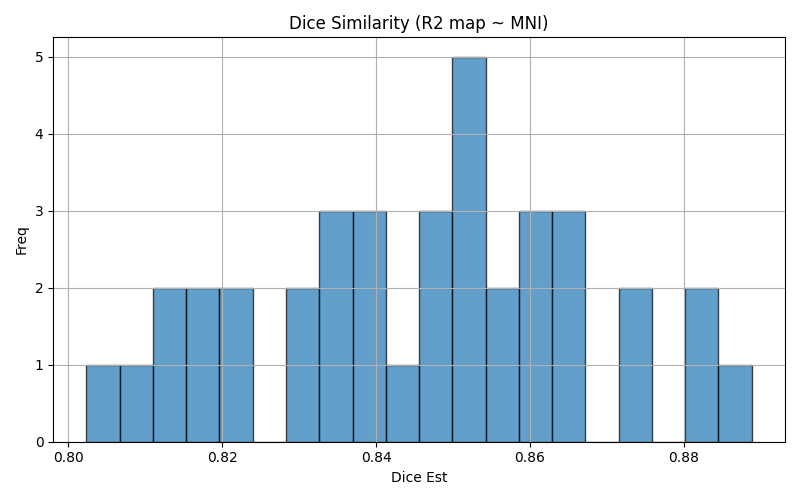

Data behind this chart, as committed beside it:
img1	img2	dice	voxinmask	voxoutmask	ratio_inoutmask
sub-11_run-01	mni152	0.8217	92.8	7.201	12.89
sub-05_run-01	mni152	0.8515	92.52	7.478	12.37
sub-12_run-01	mni152	0.853	94.1	5.903	15.94
sub-40_run-01	mni152	0.8309	89.87	10.13	8.871
sub-01_run-01	mni152	0.8726	95.34	4.657	20.47
sub-32_run-01	mni152	0.852	92.69	7.307	12.68
sub-17_run-01	mni152	0.8023	93.39	6.611	14.13
sub-38_run-01	mni152	0.8342	91.31	8.692	10.5
sub-29_run-01	mni152	0.8592	93.37	6.634	14.07
sub-04_run-01	mni152	0.8615	92.5	7.496	12.34
sub-18_run-01	mni152	0.8631	92.93	7.07	13.14
sub-21_run-01	mni152	0.8522	92.21	7.795	11.83
sub-19_run-01	mni152	0.8315	94.84	5.162	18.37
sub-03_run-01	mni152	0.8551	94.95	5.055	18.78
sub-31_run-01	mni152	0.8519	94.2	5.8	16.24
sub-10_run-01	mni152	0.867	94.54	5.464	17.3
sub-15_run-01	mni152	0.8439	92.6	7.403	12.51
sub-24_run-01	mni152	0.881	92.99	7.011	13.26
sub-30_run-01	mni152	0.8128	90.59	9.409	9.629
sub-09_run-01	mni152	0.8355	94.48	5.521	17.11
sub-25_run-01	mni152	0.8104	89.09	10.91	8.163
sub-33_run-01	mni152	0.8406	92.26	7.741	11.92
sub-28_run-01	mni152	0.8491	91.7	8.3	11.05
sub-02_run-01	mni152	0.8552	94.78	5.22	18.16
sub-13_run-01	mni152	0.8149	95.3	4.697	20.29
sub-23_run-01	mni152	0.8154	89.75	10.25	8.76
sub-39_run-01	mni152	0.8236	94.15	5.848	16.1
sub-07_run-01	mni152	0.8369	88.94	11.06	8.04
sub-45_run-01	mni152	0.86	93.31	6.695	13.94
sub-14_run-01	mni152	0.8631	94.79	5.206	18.21
sub-20_run-01	mni152	0.8807	94.24	5.764	16.35
sub-26_run-01	mni152	0.8473	90.49	9.507	9.518
sub-42_run-01	mni152	0.8889	95.79	4.209	22.76
sub-34_run-01	mni152	0.8391	92.94	7.06	13.16
sub-36_run-01	mni152	0.8743	95.93	4.071	23.56
sub-27_run-01	mni152	0.84	95.39	4.612	20.68
sub-06_run-01	mni152	0.8463	90.49	9.513	9.512
sub-44_run-01	mni152	0.8182	92.06	7.94	11.59
